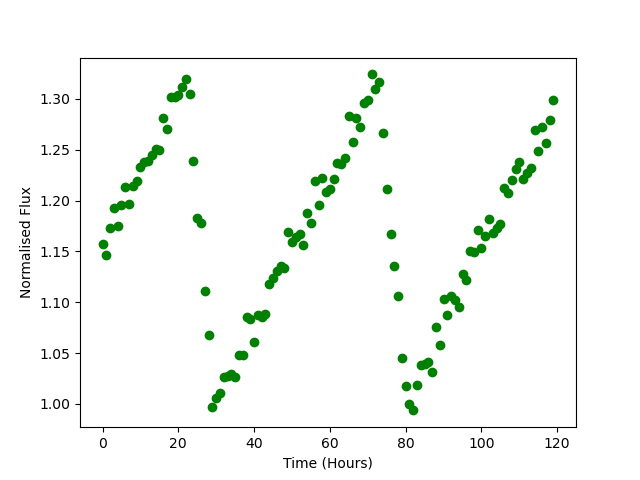

The table this chart was drawn from, first rows:
Time, Flux
0.0, 1.157
1.0, 1.146
2.0, 1.173
3.0, 1.193
4.0, 1.175
5.0, 1.196
6.0, 1.213
7.0, 1.196
8.0, 1.214
9.0, 1.219
10.0, 1.233
11.0, 1.238
12.0, 1.239
13.0, 1.245
14.0, 1.251
15.0, 1.25
16.0, 1.282
17.0, 1.27
18.0, 1.302
19.0, 1.302
20.0, 1.304
21.0, 1.312
22.0, 1.32
23.0, 1.305
24.0, 1.239
25.0, 1.183
26.0, 1.178
27.0, 1.111
28.0, 1.068
29.0, 0.9965
30.0, 1.006
31.0, 1.011
32.0, 1.026
33.0, 1.027
34.0, 1.029
35.0, 1.026
36.0, 1.048
37.0, 1.048
38.0, 1.085
39.0, 1.083
40.0, 1.06
41.0, 1.087
42.0, 1.085
43.0, 1.088
44.0, 1.118
45.0, 1.124
46.0, 1.131
47.0, 1.135
48.0, 1.134
49.0, 1.169
50.0, 1.159
51.0, 1.164
52.0, 1.167
53.0, 1.156
54.0, 1.188
55.0, 1.178
56.0, 1.219
57.0, 1.196
58.0, 1.222
59.0, 1.208
... 60 more rows
